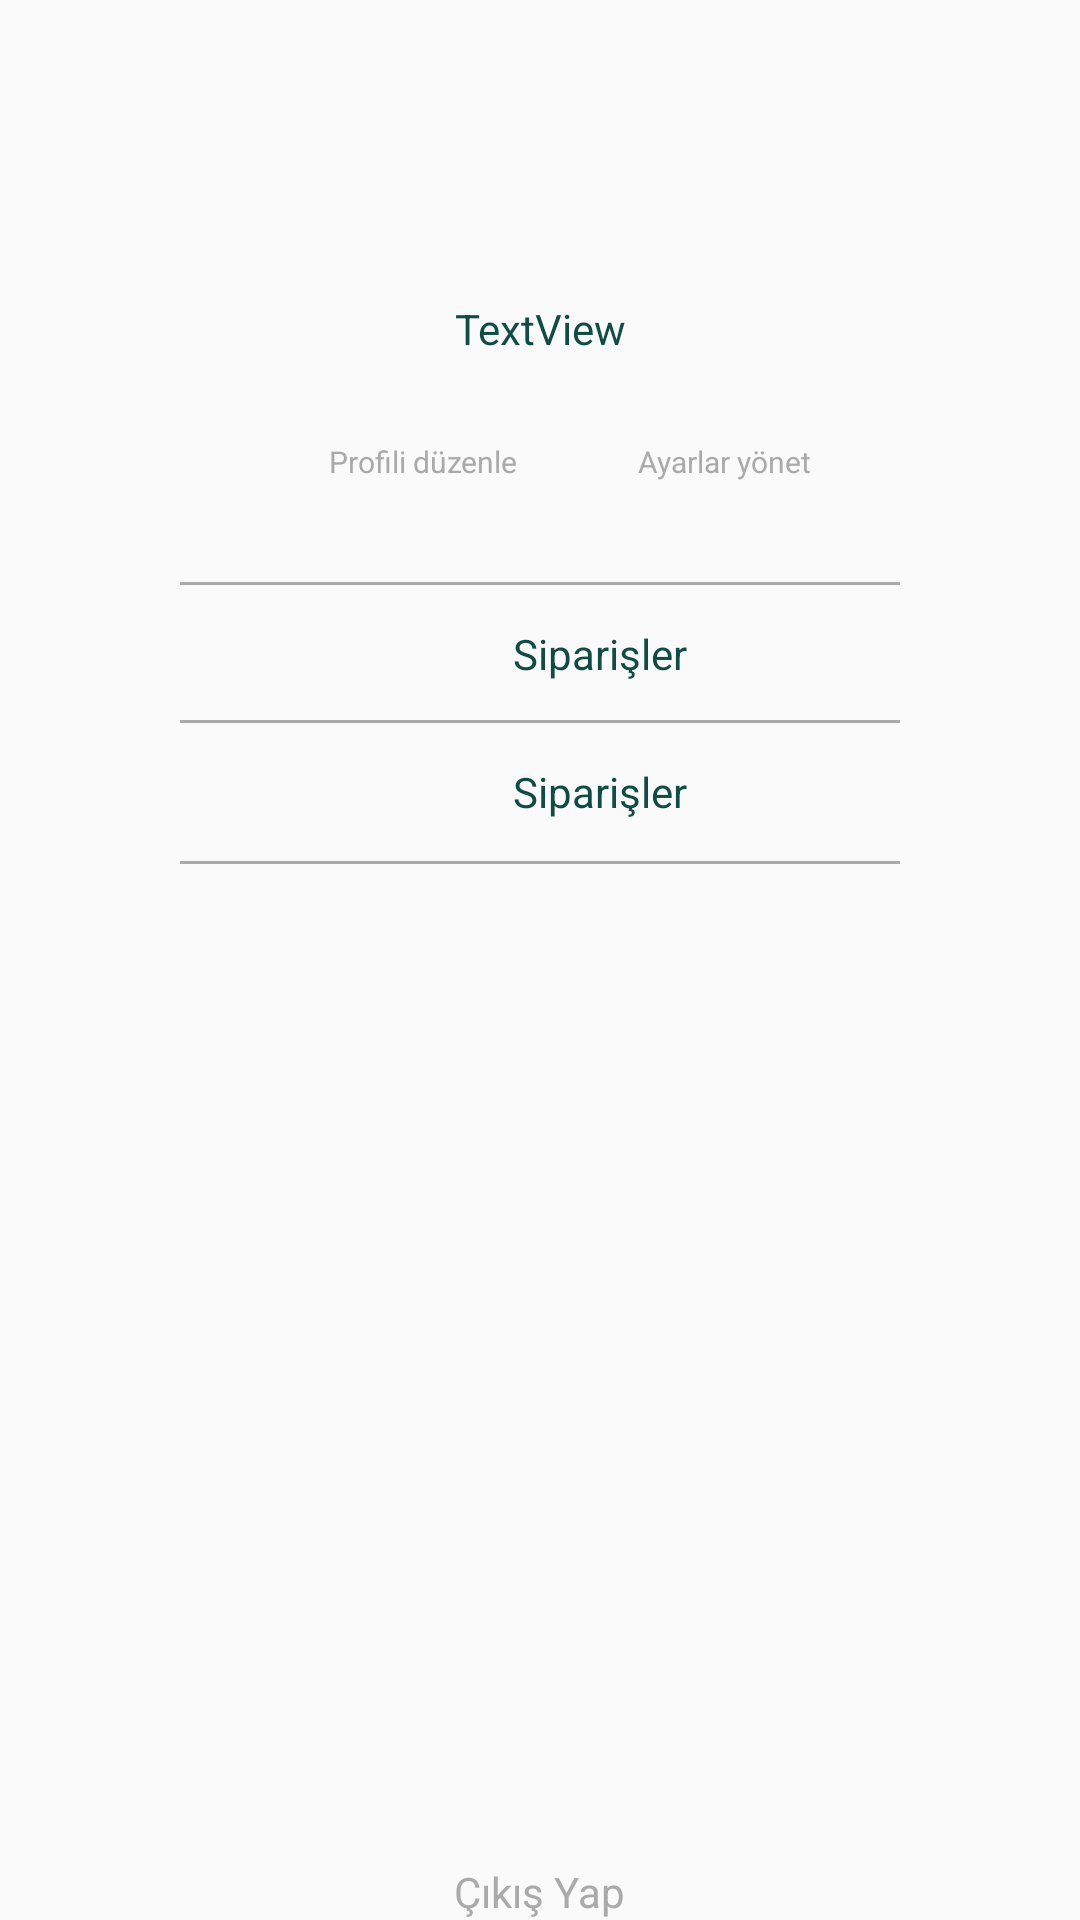

The Android layout XML behind this screen, and the referenced resources:
<!-- AndroidManifest.xml: application theme AppTheme -->
<!-- res/layout/nav_header_main_menu.xml -->
<?xml version="1.0" encoding="utf-8"?>
<LinearLayout xmlns:android="http://schemas.android.com/apk/res/android"
    xmlns:app="http://schemas.android.com/apk/res-auto"
    android:layout_width="300dp"
    android:layout_height="match_parent"
    android:gravity="center_horizontal"
    android:orientation="vertical"
    android:paddingBottom="@dimen/activity_vertical_margin"
    android:paddingLeft="@dimen/activity_horizontal_margin"
    android:paddingRight="@dimen/activity_horizontal_margin"
    android:paddingTop="@dimen/activity_vertical_margin"
    android:theme="@style/ThemeOverlay.AppCompat.Dark">

    <LinearLayout
        android:layout_width="300dp"
        android:layout_height="match_parent"
        android:gravity="center_horizontal"
        android:orientation="vertical">

        <ImageView
            android:id="@+id/imageView"
            android:layout_width="40dp"
            android:layout_height="40dp"
            android:layout_marginTop="60dp"
            app:srcCompat="@drawable/profil_hamburger_2x" />

        <TextView
            android:id="@+id/textView"
            android:layout_width="match_parent"
            android:layout_height="wrap_content"
            android:gravity="center"
            android:text="TextView"
            android:textColor="@color/appYonetim" />

        <LinearLayout
            android:layout_width="match_parent"
            android:layout_height="wrap_content"
            android:layout_marginTop="25dp"
            android:gravity="center"
            android:orientation="horizontal">

            <ImageView
                android:id="@+id/imageView4"
                android:layout_width="20dp"
                android:layout_height="20dp"
                app:srcCompat="@drawable/duzenle_hamburger_2x" />

            <TextView
                android:id="@+id/textView2"
                android:layout_width="wrap_content"
                android:layout_height="wrap_content"
                android:layout_marginRight="10dp"
                android:text="Profili düzenle"
                android:textColor="@android:color/darker_gray"
                android:textSize="10sp" />

            <ImageView
                android:id="@+id/imageView5"
                android:layout_width="20dp"
                android:layout_height="20dp"
                android:layout_marginLeft="10dp"
                app:srcCompat="@drawable/ayarlar_hamburger_2x" />

            <TextView
                android:id="@+id/textView8"
                android:layout_width="wrap_content"
                android:layout_height="wrap_content"
                android:text="Ayarlar yönet"
                android:textColor="@android:color/darker_gray"
                android:textSize="10sp" />
        </LinearLayout>

        <LinearLayout
            android:layout_width="match_parent"
            android:layout_height="1dp"
            android:layout_marginLeft="30dp"
            android:layout_marginRight="30dp"
            android:layout_marginTop="30dp"
            android:background="@android:color/darker_gray"
            android:orientation="horizontal"></LinearLayout>

        <LinearLayout
            android:layout_width="match_parent"
            android:layout_height="30dp"
            android:layout_marginTop="8dp"
            android:gravity="center_vertical|center_horizontal"
            android:orientation="horizontal">

            <ImageView
                android:id="@+id/imageView6"
                android:layout_width="30dp"
                android:layout_height="30dp"
                android:layout_marginRight="5dp"
                app:srcCompat="@drawable/siparisler_hamburger_2x" />

            <TextView
                android:id="@+id/textView9"
                android:layout_width="wrap_content"
                android:layout_height="wrap_content"
                android:layout_marginLeft="5dp"
                android:text="Siparişler"
                android:textColor="@color/appYonetim" />
        </LinearLayout>

        <LinearLayout
            android:layout_width="match_parent"
            android:layout_height="1dp"
            android:layout_marginLeft="30dp"
            android:layout_marginRight="30dp"
            android:layout_marginTop="7dp"
            android:background="@android:color/darker_gray"
            android:orientation="horizontal"></LinearLayout>

        <LinearLayout
            android:layout_width="match_parent"
            android:layout_height="30dp"
            android:layout_marginTop="8dp"
            android:gravity="center_vertical|center_horizontal"
            android:orientation="horizontal">

            <ImageView
                android:id="@+id/imageView6"
                android:layout_width="30dp"
                android:layout_height="30dp"
                android:layout_marginRight="5dp"
                app:srcCompat="@drawable/siparisler_hamburger_2x" />

            <TextView
                android:id="@+id/textView9"
                android:layout_width="wrap_content"
                android:layout_height="wrap_content"
                android:layout_marginLeft="5dp"
                android:text="Siparişler"
                android:textColor="@color/appYonetim" />
        </LinearLayout>

        <LinearLayout
            android:layout_width="match_parent"
            android:layout_height="1dp"
            android:layout_marginLeft="30dp"
            android:layout_marginRight="30dp"
            android:layout_marginTop="8dp"
            android:background="@android:color/darker_gray"
            android:orientation="horizontal"></LinearLayout>

        <LinearLayout
            android:layout_width="match_parent"
            android:layout_height="match_parent"
            android:gravity="bottom|center_horizontal"
            android:orientation="vertical">

            <ImageView
                android:id="@+id/imageView7"
                android:layout_width="40dp"
                android:layout_height="40dp"
                app:srcCompat="@drawable/cikis_hamburger_2x" />

            <TextView
                android:id="@+id/textView10"
                android:layout_width="wrap_content"
                android:layout_height="wrap_content"
                android:text="Çıkış Yap"
                android:textColor="@android:color/darker_gray" />
        </LinearLayout>

    </LinearLayout>


</LinearLayout>
<!-- resources referenced by this layout -->
<resources>
  <color name="appYonetim">#0f4c44</color>
  <!-- drawable ayarlar_hamburger_2x: png bitmap (drawable, 1049 bytes) -->
  <!-- drawable cikis_hamburger_2x: png bitmap (drawable, 913 bytes) -->
  <!-- drawable duzenle_hamburger_2x: png bitmap (drawable, 621 bytes) -->
  <!-- drawable profil_hamburger_2x: png bitmap (drawable, 2554 bytes) -->
  <!-- drawable siparisler_hamburger_2x: png bitmap (drawable, 863 bytes) -->
  <style name="AppTheme" parent="Theme.AppCompat.Light.DarkActionBar">
          
          <item name="colorPrimary">@color/colorPrimary</item>
          <item name="colorPrimaryDark">@color/colorPrimaryDark</item>
          <item name="colorAccent">@color/colorAccent</item>
      </style>
  <color name="colorPrimary">#0f4c44</color>
  <color name="colorPrimaryDark">#0f4c44</color>
  <color name="colorAccent">#0f4c44</color>
</resources>
